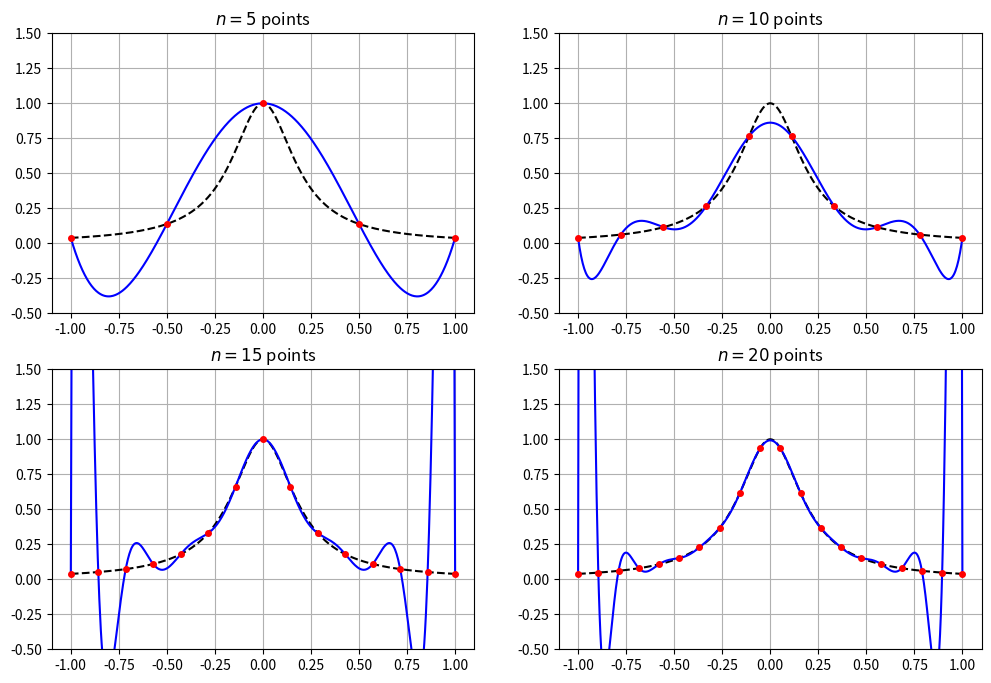

Python code for this plot:
import numpy as np
import matplotlib.pyplot as plt

# 1. Fonction de Runge
def f(x):
    return 1.0 / (1.0 + 25.0 * x**2)

# Base de Lagrange L_k(x)
def lagrange_basis(x_points, k, x):
    result = 1.0
    xk = x_points[k]
    for j, xj in enumerate(x_points):
        if j != k:
            result *= (x - xj) / (xk - xj)
    return result

# Polynôme d'interpolation de Lagrange P(x)
def lagrange_interp(x_points, y_points, x):
    total = np.zeros_like(x, dtype=float)
    for k in range(len(x_points)):
        total += y_points[k] * lagrange_basis(x_points, k, x)
    return total

# Grille fine pour l'affichage continu
x_dense = np.linspace(-1, 1, 500)
y_exact = f(x_dense)

# 2. Calcul et tracé pour n = 5, 10, 15, 20
valeurs_n = [5, 10, 15, 20]

fig, axes = plt.subplots(2, 2, figsize=(12, 8))
axes = axes.flatten()

for idx, n in enumerate(valeurs_n):
    ax = axes[idx]
    
    # Points d'appui équidistants sur [-1, 1]
    xp = np.linspace(-1, 1, n)
    yp = f(xp)
    
    # Calcul de l'interpolation
    y_poly = lagrange_interp(xp, yp, x_dense)
    
    # Tracé
    ax.plot(x_dense, y_exact, "k--", label="$f(x)$ exacte")
    ax.plot(x_dense, y_poly, "b-", label=f"$P(x)$ (degré {n - 1})")
    ax.plot(xp, yp, "ro", markersize=4, label="Nœuds")
    
    ax.set_title(f"$n = {n}$ points")
    ax.set_ylim(-0.5, 1.5)  # Permet d'observer l'explosion sans écraser le graphe
    ax.grid(True)
    ax
